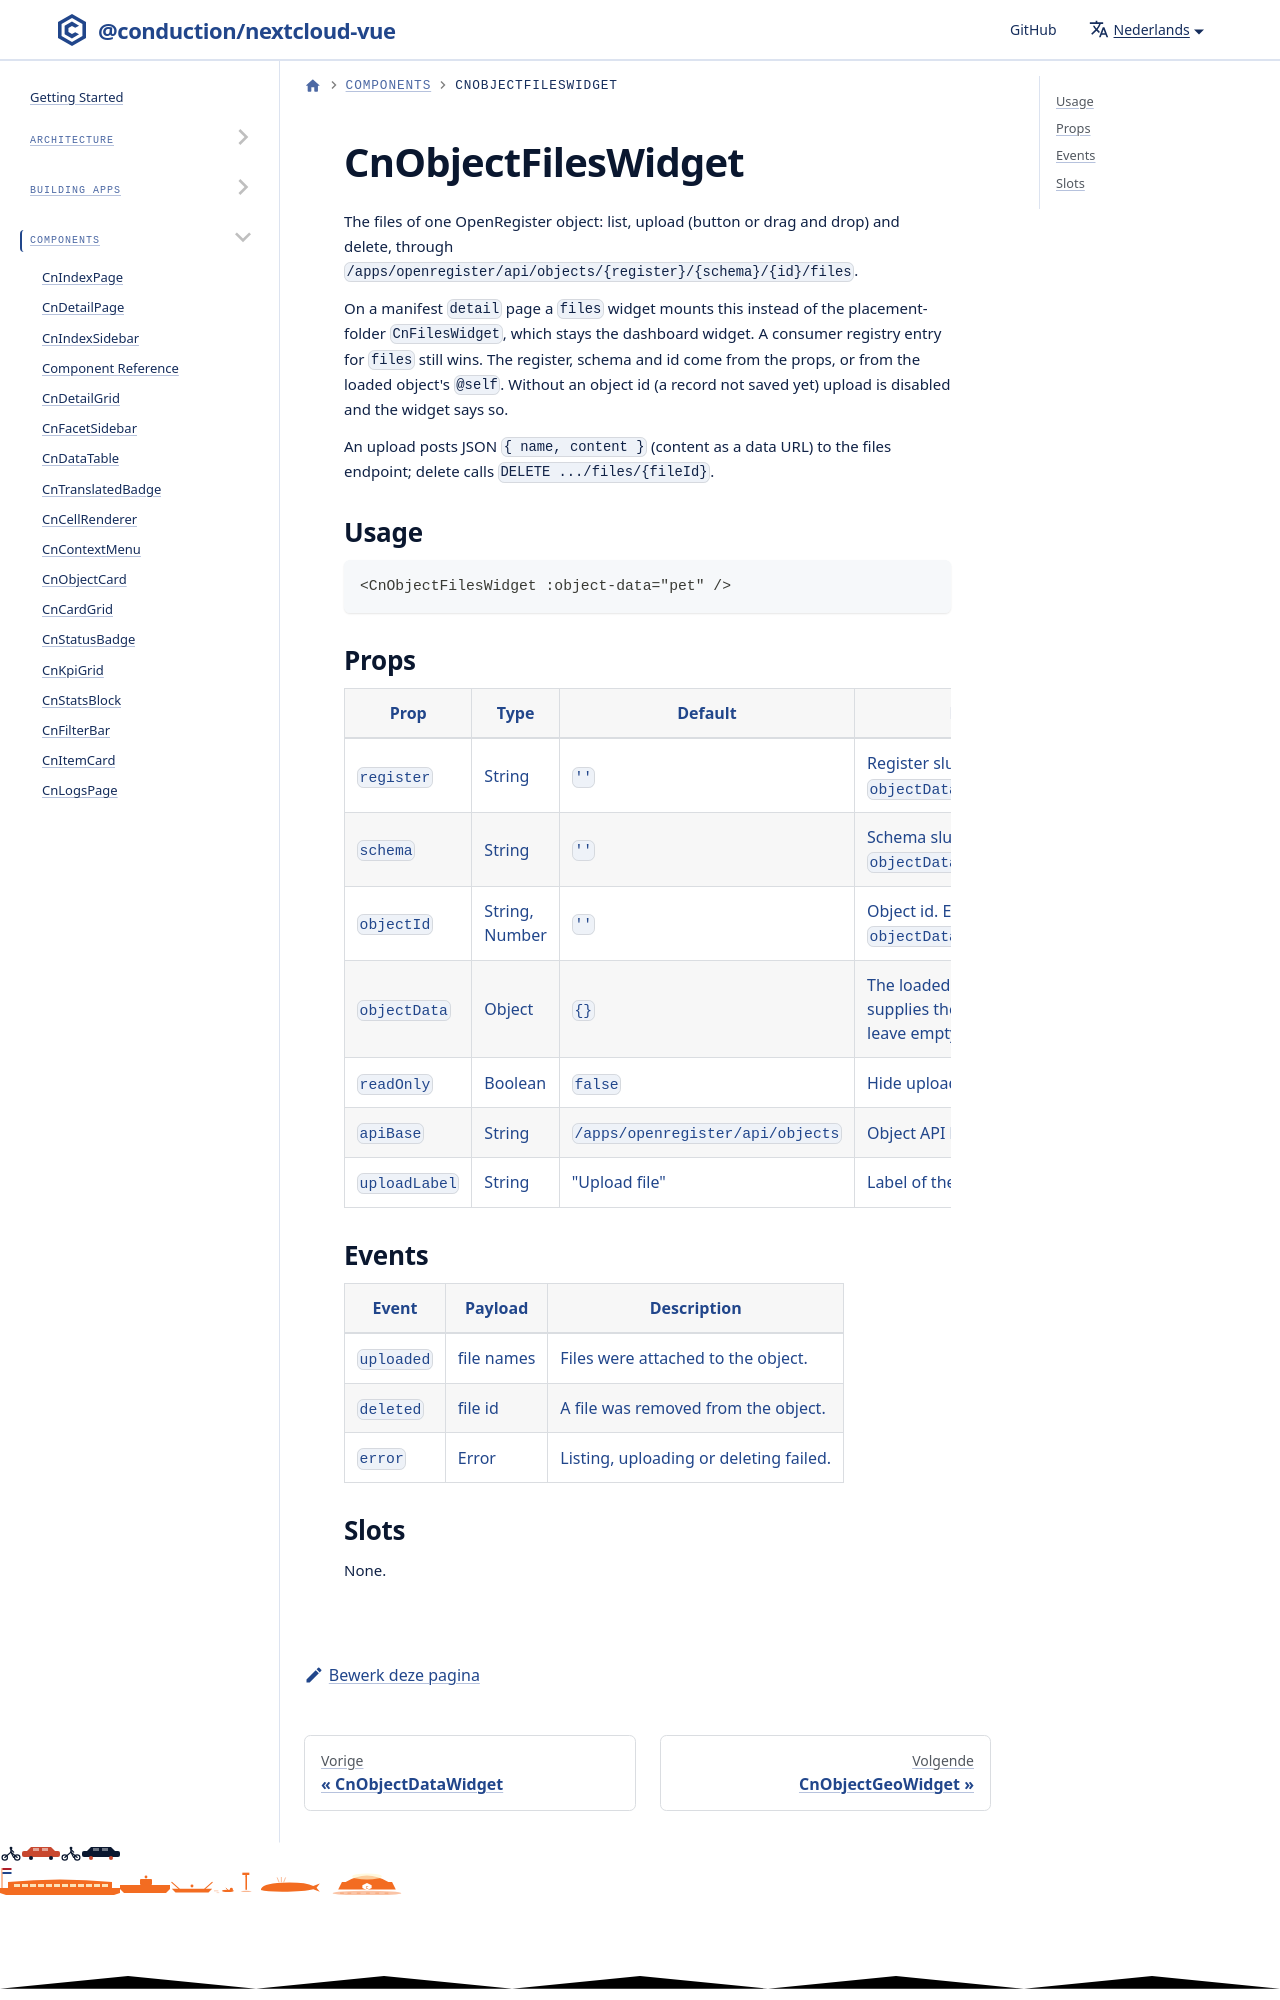

repository: ConductionNL/nextcloud-vue · page: nl/docs/components/cn-object-files-widget/index.html · generator: docusaurus

# CnObjectFilesWidget

The files of one OpenRegister object: list, upload (button or drag and drop) and delete, through `/apps/openregister/api/objects/{register}/{schema}/{id}/files`.

On a manifest `detail` page a `files` widget mounts this instead of the placement-folder `CnFilesWidget`, which stays the dashboard wid
